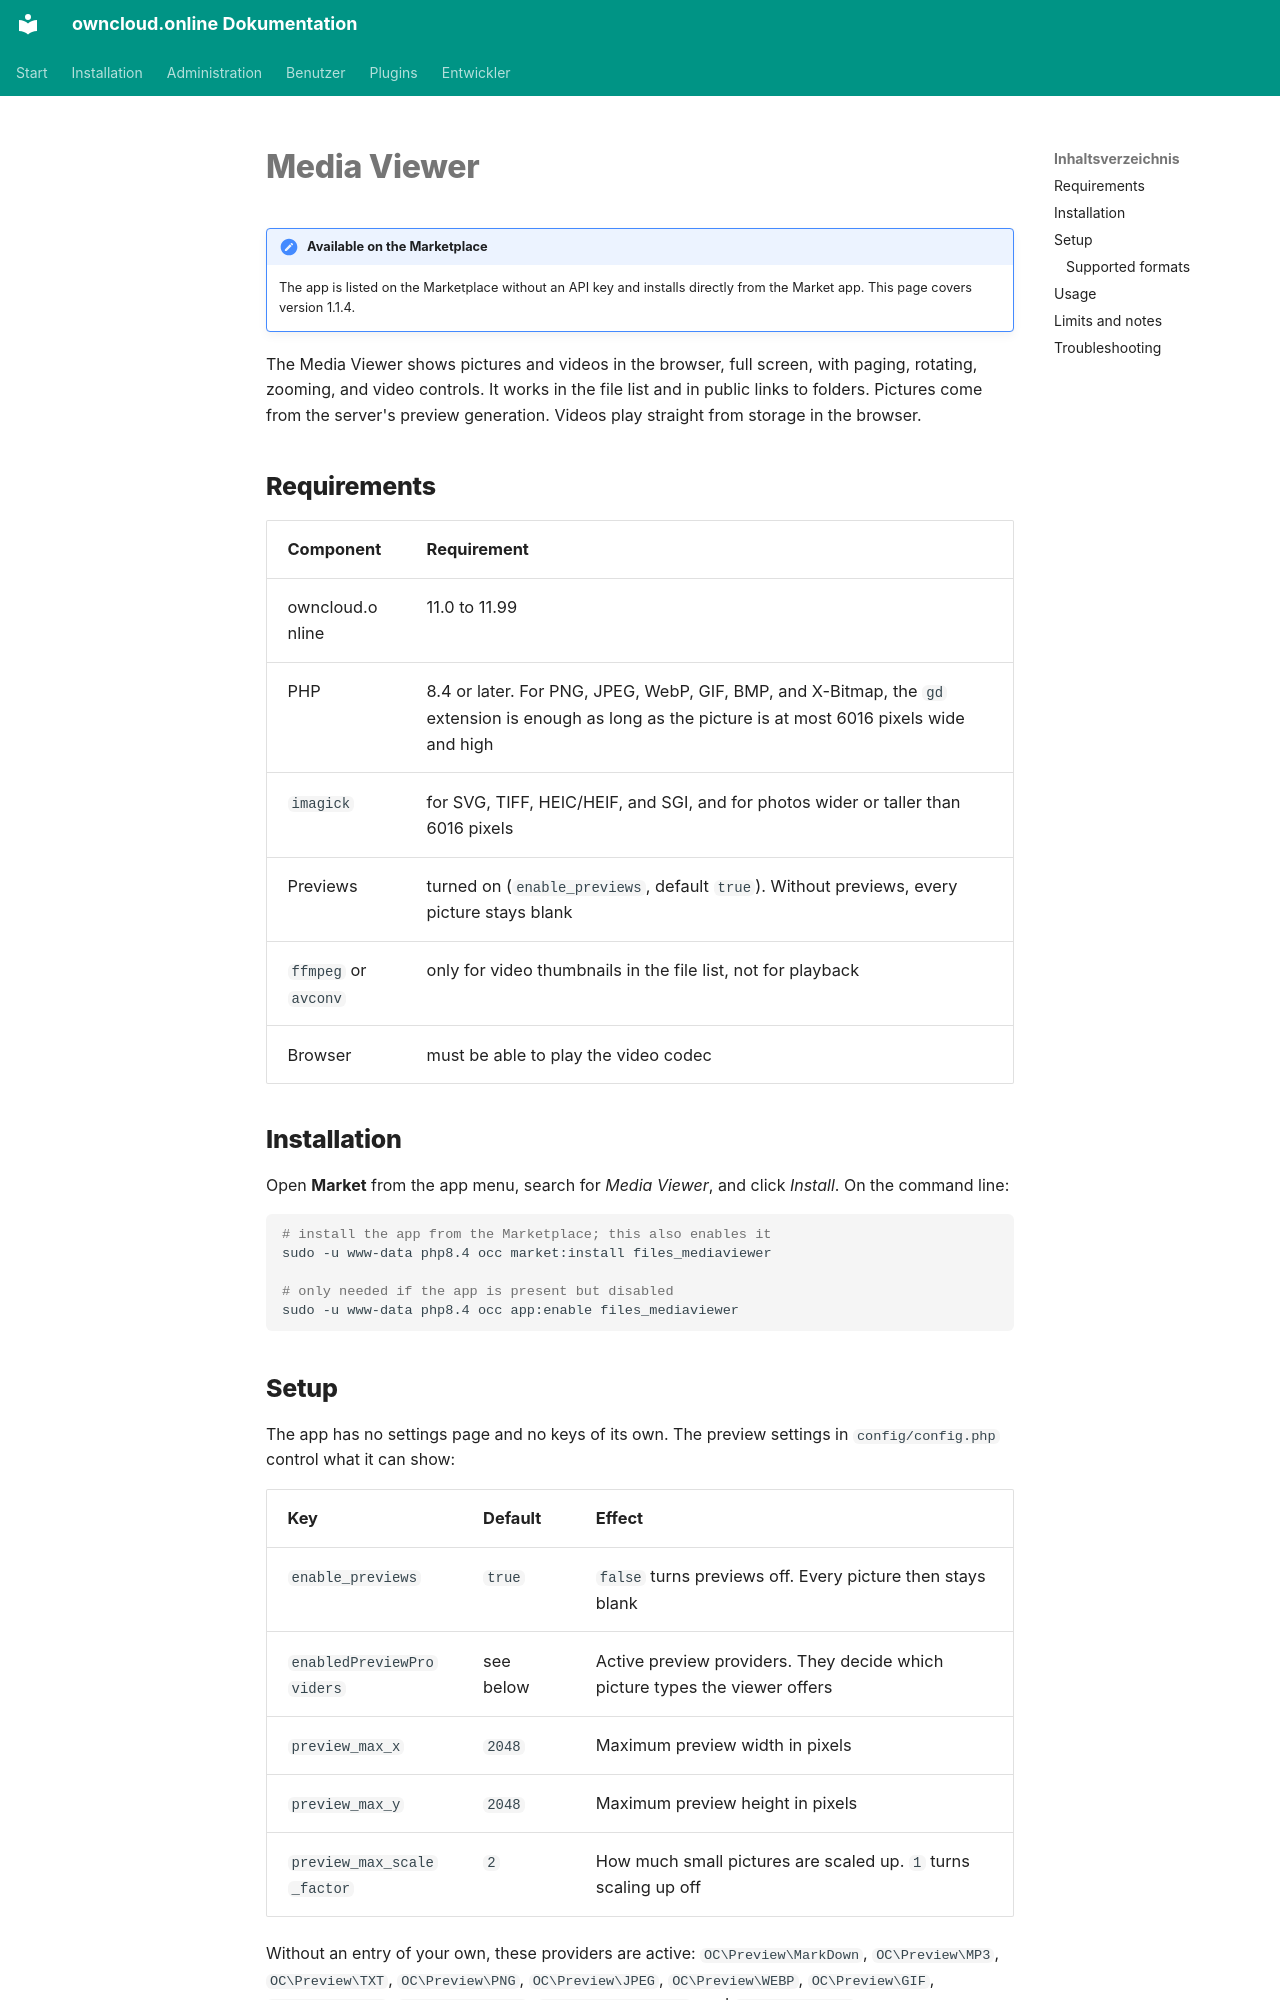

repository: BWTECH-github/owncloud.online · page: plugins/apps/files_mediaviewer.en/index.html · generator: mkdocs

# Media Viewer

!!! note "Available on the Marketplace"
    The app is listed on the Marketplace without an API key and installs
    directly from the Market app. This page covers version 1.1.4.

The Media Viewer shows pictures and videos in the browser, full screen, with
paging, rotating, zooming, and video controls. It works in the file list and
in public links to folders. Pictures come from the server's preview
generation. Videos play straight from storage in the browser.

## Requirements {#voraussetzungen}

| Component | Requirement |
| --- | --- |
| owncloud.online | 11.0 to 11.99 |
| PHP | 8.4 or later. For PNG, JPEG, WebP, GIF, BMP, and X-Bitmap, the `gd` extension is enough as long as the picture is at most 6016 pixels wide and high |
| `imagick` | for SVG, TIFF, HEIC/HEIF, and SGI, and for photos wider or taller than 6016 pixels |
| Previews | turned on (`enable_previews`, default `true`). Without previews, every picture stays blank |
| `ffmpeg` or `avconv` | only for video thumbnails in the file list, not for playback |
| Browser | must be able to play the video codec |

## Installation {#installation}

Open **Market** from the app menu, search for *Media Viewer*, and click
*Install*. On the command line:

```bash
# install the app from the Marketplace; this also enables it
sudo -u www-data php8.4 occ market:install files_mediaviewer

# only needed if the app is present but disabled
sudo -u www-data php8.4 occ app:enable files_mediaviewer
```
